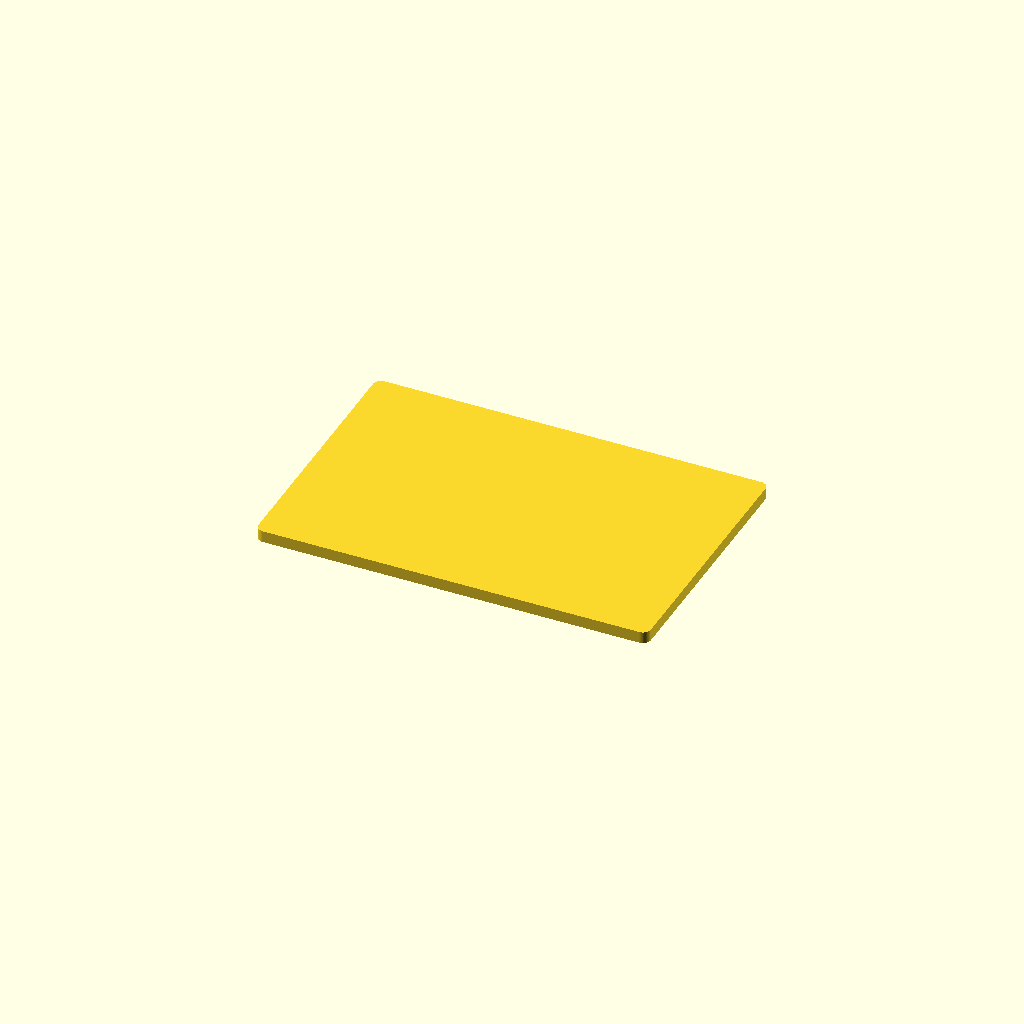
Cell 1 — every parameter at its default value.
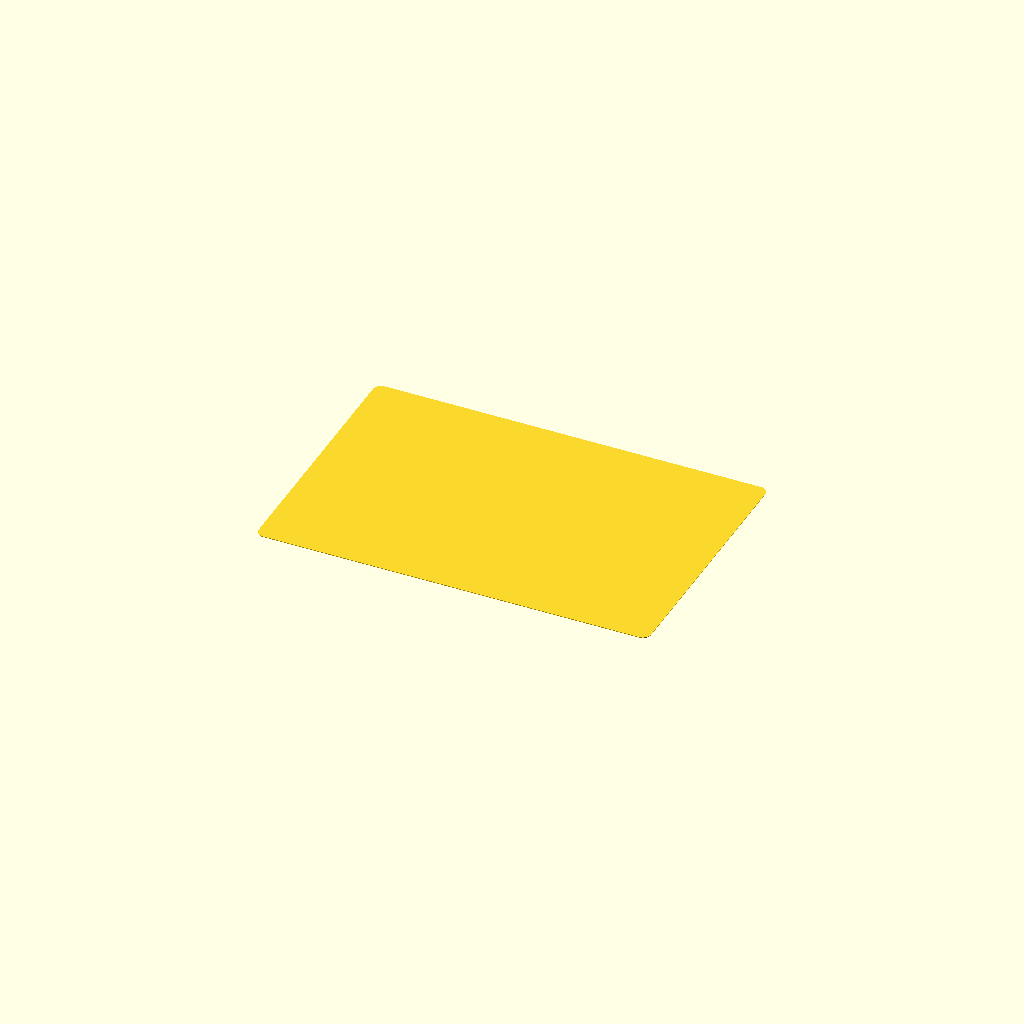
Cell 2: the same model with sheet_thickness = 1.
All cells are drawn from one camera (rotation 55°, 0°, 25°, orthographic, colour scheme Cornfield), so only the parameter changes between them.
Source of the model, results/craft/scad/sheet__MDF22.scad:
// Parameters
sheet_length = 600; //[300:1200:1]
sheet_width  = 400; //[200:800:1]
sheet_thickness = 18; //[9:36:1]
corner_radius = 12; //[6:24:1]
edge_chamfer = 2; //[1:6:1]
overlap = 1; //[0.5:2:0.5]

// Simple rectangular MDF sheet (optionally with rounded corners)
// NOTE: No chamfers, textures, or labels to keep orthographic silhouettes rectangular.

$fn = 64;

module mdf_sheet() {
    // Clamp radius so it cannot exceed half of the smallest side
    r = min(corner_radius, sheet_length/2, sheet_width/2);

    if (r <= 0) {
        cube([sheet_length, sheet_width, sheet_thickness], center=true);
    } else {
        linear_extrude(height=sheet_thickness, center=true)
            offset(r=r)
                square([sheet_length - 2*r, sheet_width - 2*r], center=true);
    }
}

mdf_sheet();
Parameter table extracted from the source (name, type, default, range or options):
sheet_length: number, default 600, range 1 to 300, step 1200
sheet_width: number, default 400, range 1 to 200, step 800
sheet_thickness: number, default 18, range 1 to 9, step 36
corner_radius: number, default 12, range 1 to 6, step 24
edge_chamfer: number, default 2, range 1 to 1, step 6
overlap: number, default 1, range 0.5 to 0.5, step 2
